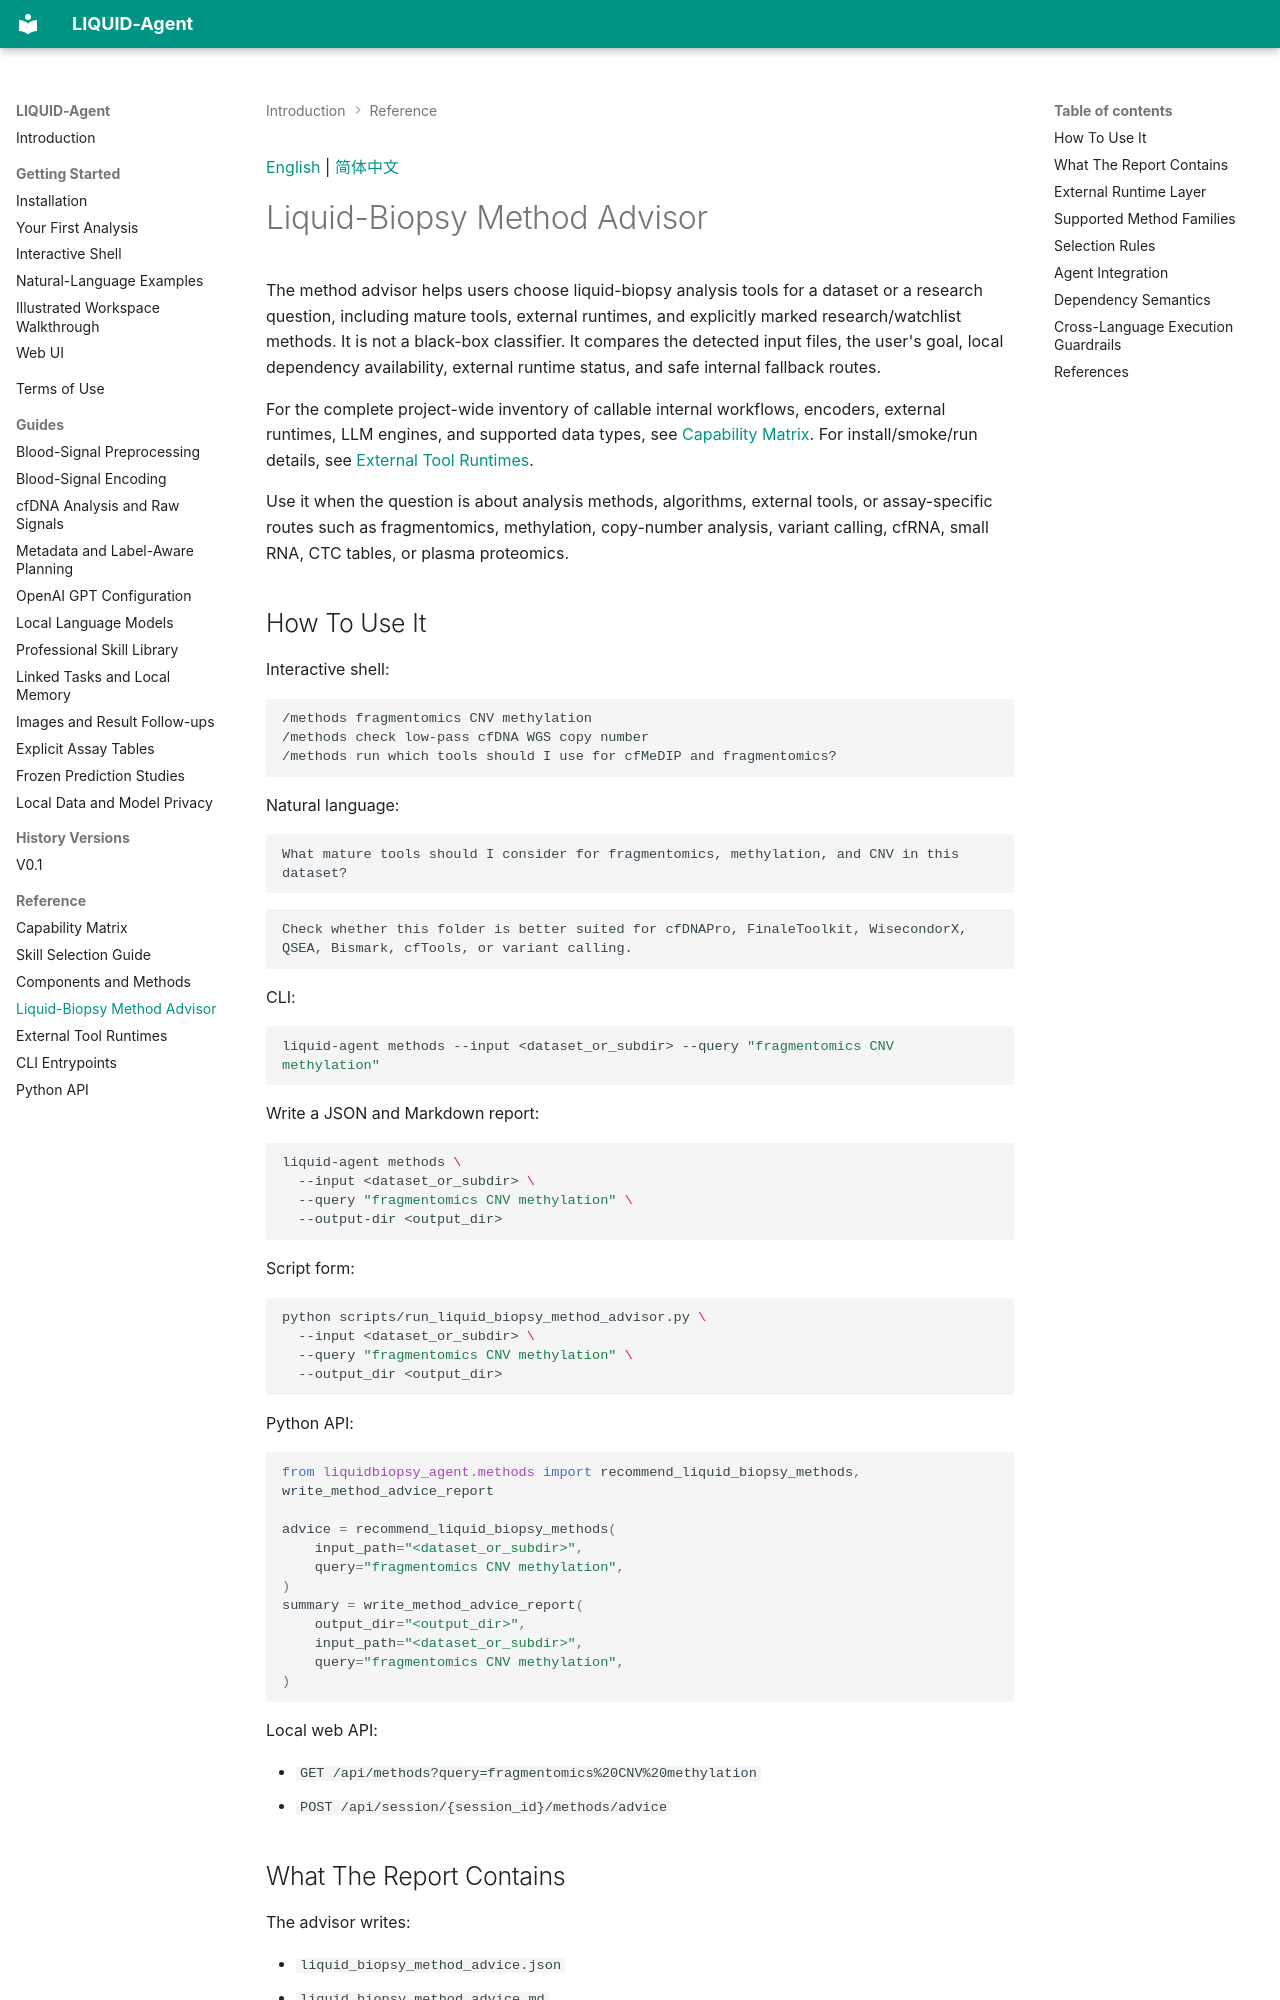

repository: LCRC-AI/liquid-agent-wiki · page: reference/liquid-biopsy-methods/index.html · generator: mkdocs

<a id="english"></a>

[English](#english) | [简体中文](#chinese)

# Liquid-Biopsy Method Advisor

The method advisor helps users choose liquid-biopsy analysis tools for a dataset or a research question, including mature tools, external runtimes, and explicitly marked research/watchlist methods. It is not a black-box classifier. It compares the detected input files, the user's goal, local dependency availability, external runtime status, and safe internal fallback routes.

For the complete project-wide inventory of callable internal workflows, encoders, external runtimes, LLM engines, and supported data types, see [Capability Matrix](capability-matrix.md). For install/smoke/run details, see [External Tool Runtimes](external-tool-runtimes.md).

Use it when the question is about analysis methods, algorithms, external tools, or assay-specific routes such as fragmentomics, methylation, copy-number analysis, variant calling, cfRNA, small RNA, CTC tables, or plasma proteomics.

## How To Use It

Interactive shell:

```text
/methods fragmentomics CNV methylation
/methods check low-pass cfDNA WGS copy number
/methods run which tools should I use for cfMeDIP and fragmentomics?
```

Natural language:

```text
What mature tools should I consider for fragmentomics, methylation, and CNV in this dataset?
```

```text
Check whether this folder is better suited for cfDNAPro, FinaleToolkit, WisecondorX, QSEA, Bismark, cfTools, or variant calling.
```

CLI:

```bash
liquid-agent methods --input <dataset_or_subdir> --query "fragmentomics CNV methylation"
```

Write a JSON and Markdown report:

```bash
liquid-agent methods \
  --input <dataset_or_subdir> \
  --query "fragmentomics CNV methylation" \
  --output-dir <output_dir>
```

Script form:

```bash
python scripts/run_liquid_biopsy_method_advisor.py \
  --input <dataset_or_subdir> \
  --query "fragmentomics CNV methylation" \
  --output_dir <output_dir>
```

Python API:

```python
from liquidbiopsy_agent.methods import recommend_liquid_biopsy_methods, write_method_advice_report

advice = recommend_liquid_biopsy_methods(
    input_path="<dataset_or_subdir>",
    query="fragmentomics CNV methylation",
)
summary = write_method_advice_report(
    output_dir="<output_dir>",
    input_path="<dataset_or_subdir>",
    query="fragmentomics CNV methylation",
)
```

Local web API:

- `GET /api/methods?query=fragmentomics%20CNV%20methylation`
- `POST /api/session/{session_id}/methods/advice`

## What The Report Contains

The advisor writes:

- `liquid_biopsy_method_advice.json`
- `liquid_biopsy_method_advice.md`

The report includes:

- matched method names and scores
- why each method was selected
- expected input files
- expected outputs
- local dependency status
- install hints for missing optional tools
- safe internal fallback routes
- references for each method family

The output is advisory. It does not claim that an external method has run unless a later execution task actually runs it.
